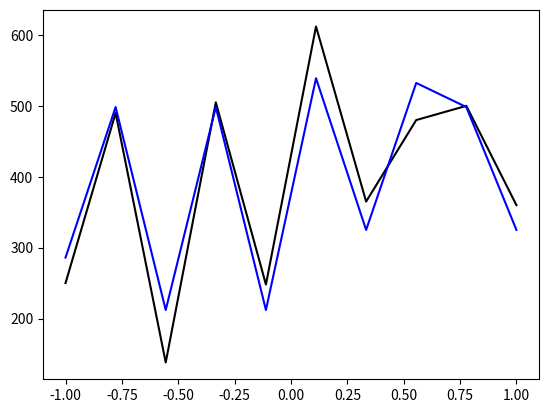

Source code (Python):
import math
import matplotlib.pyplot as plt
import numpy as np 

class KNNRegressao:

    def __init__(self,x,y,K=3):
        self.n_amostras = len(x)
        self.n_attrs = len(x[0])
        self.x, self.y, self.K = x, y, K
    
    def predict(self, amostra):
        d = {}
        for i in range(self.n_amostras):
            soma = 0
            for j in range(self.n_attrs):
                soma += math.pow(amostra[j] - self.x[i][j], 2)
            d[i] = math.sqrt(soma)
        k_vizinhos = sorted(d, key=d.get)[:self.K]
        soma = sum([self.y[indice] for indice in k_vizinhos])
        return soma / self.K
if __name__ == "__main__":
    entradas = [[2,50], [4,90], [1,38], [5,105], [2,48], [6,120], [3,65], [4,180], [5,100], [3,60]]
    saidas = [250, 490, 138, 505, 248, 612, 365, 480, 500, 360]
    knn = KNNRegressao(entradas, saidas, 3)
    resultado = []
    for entrada in entradas:
        resultado.append(knn.predict(entrada))
    plt.plot(np.linspace(-1,1,10), saidas, label='esperado', color='black', linewidth=1.5)
    plt.plot(np.linspace(-1,1,10), resultado, label='saida', color='blue', linewidth=1.5)
    plt.show()



